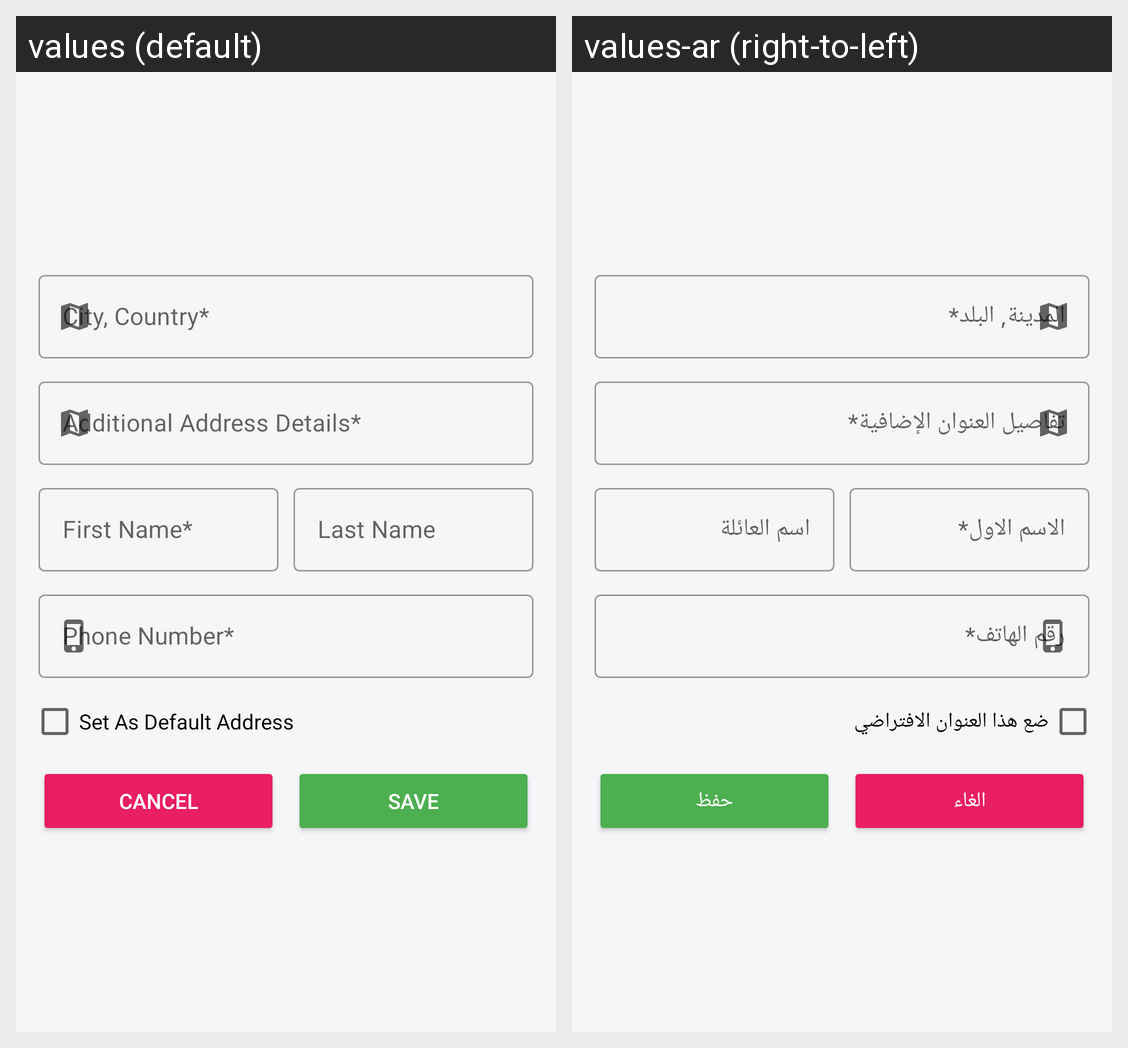

Translations of the strings shown on this Android screen, per locale in the grid:
Android screen res/layout/fragment_add_address.xml rendered under 2 locales, left to right: values (default), values-ar (right-to-left). Device: Nexus 5 (rendered at 1080×1920; each locale shown at half size, 540×960, under a caption strip naming it); theme Theme.Shopeklobek.
Strings drawn on this screen, with the default value and each locale's value (text and hints the layout hard-codes, and strings that could not be matched under every locale, appear in the picture but are not listed):

city
  values: City, Country*
  values-ar: المدينة, البلد*

set_as_default_address
  values: Set As Default Address
  values-ar: ضع هذا العنوان الافتراضي

cancel_it
  values: Cancel
  values-ar: الغاء

save
  values: Save
  values-ar: حفظ
